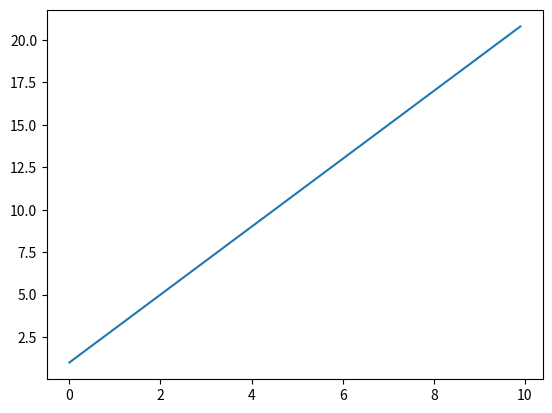

Here is the Python script that generated this plot:
import matplotlib.pyplot as plt
import numpy as np

x = np.arange(0, 10, 0.1)
print(x)

# y = 2x + 1
y = 2 * x + 1
print(y)

plt.plot(x, y)
plt.show()
